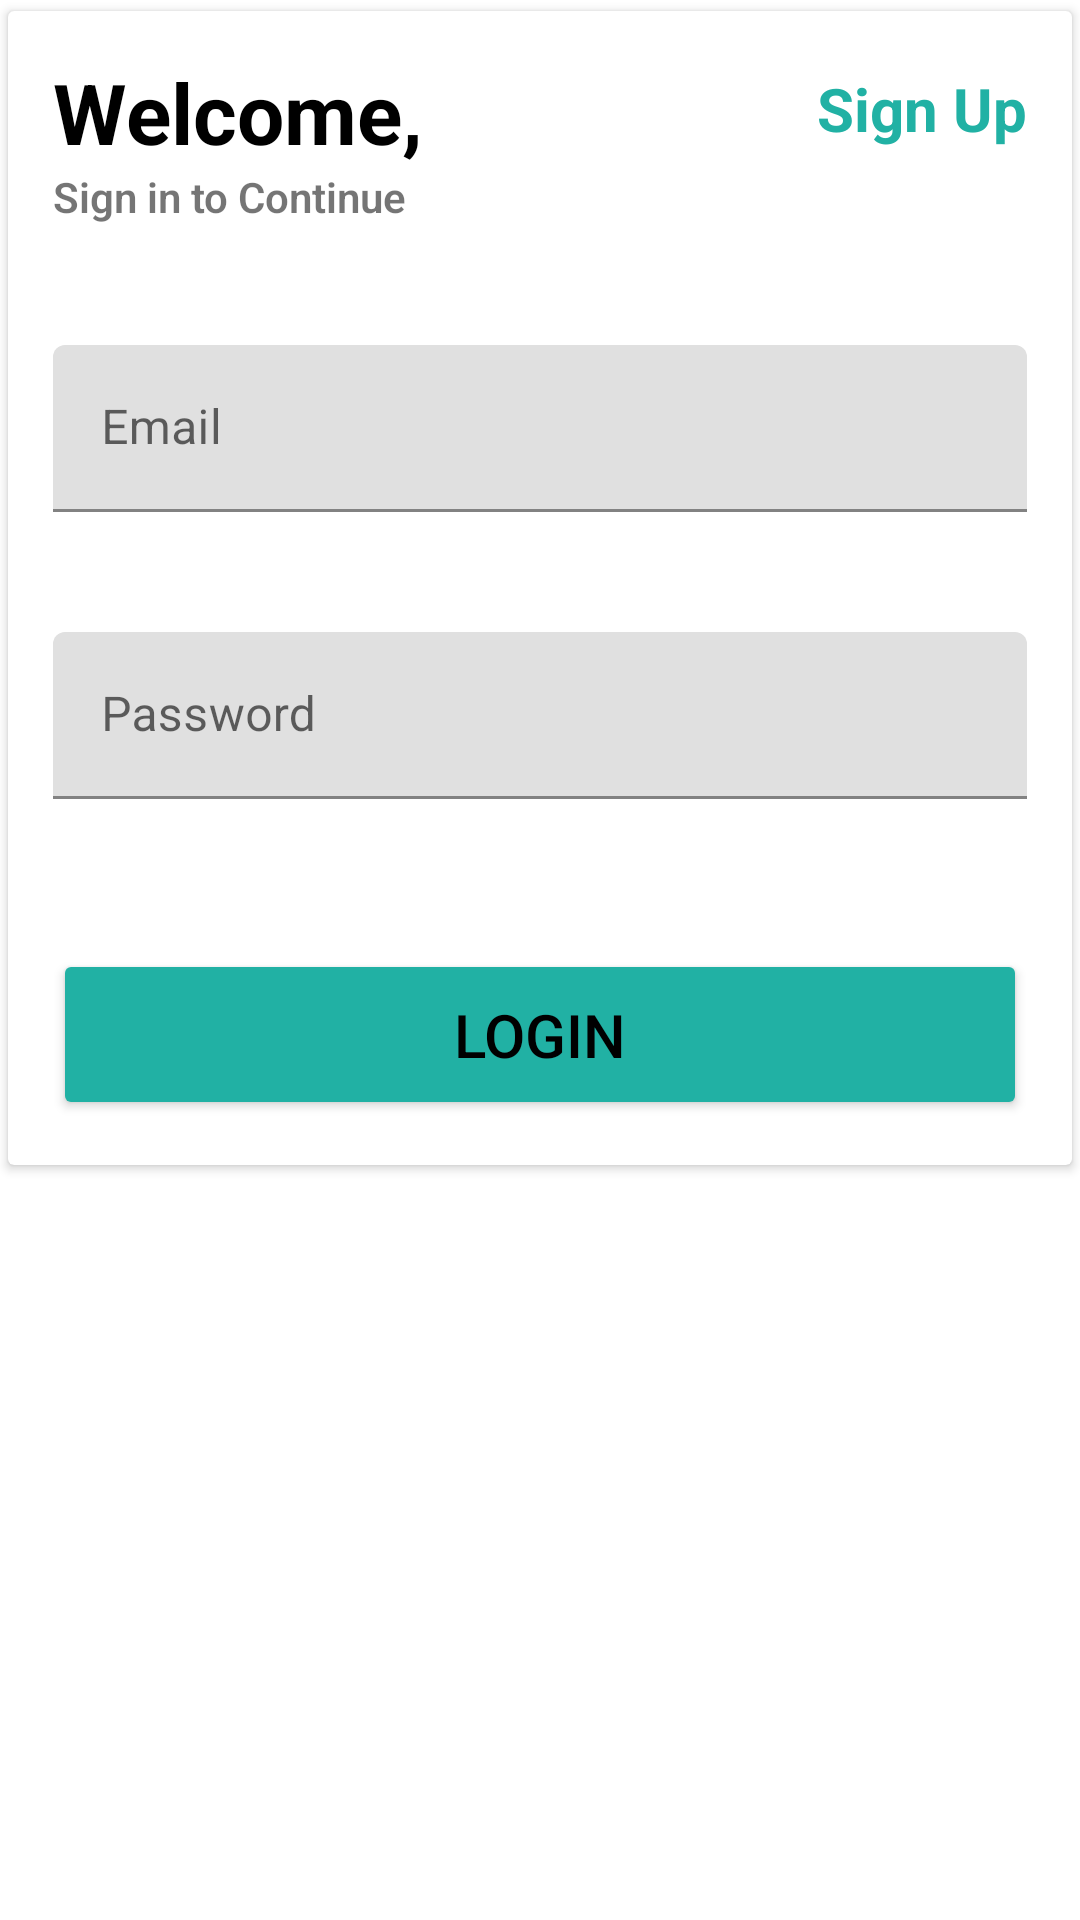

Layout XML and referenced resources for this Android screen:
<!-- AndroidManifest.xml: application theme Theme.DatabaseLogin -->
<!-- res/layout/activity_login.xml -->
<?xml version="1.0" encoding="utf-8"?>
<RelativeLayout xmlns:android="http://schemas.android.com/apk/res/android"
    xmlns:app="http://schemas.android.com/apk/res-auto"
    xmlns:tools="http://schemas.android.com/tools"
    android:layout_width="match_parent"
    android:layout_height="match_parent"
    tools:context=".Login">

    <androidx.cardview.widget.CardView
        android:layout_width="match_parent"
        android:layout_height="wrap_content"
        app:cardUseCompatPadding="true"
        android:elevation="4dp"
        >


        <LinearLayout
            android:layout_width="match_parent"
            android:layout_height="match_parent"
            android:orientation="vertical"
            android:layout_margin="15dp"
            >
            <RelativeLayout
                android:layout_width="match_parent"
                android:layout_height="wrap_content"
                >

                <TextView
                    android:id="@+id/textView"
                    android:layout_width="wrap_content"
                    android:layout_height="wrap_content"
                    android:text="Welcome,"
                    android:textSize="28sp"
                    android:textStyle="bold"
                    android:textColor="@android:color/black"


                    />
                <TextView
                    android:id="@+id/txtsignup"
                    android:layout_width="wrap_content"
                    android:layout_height="wrap_content"
                    android:text="Sign Up"
                    android:textSize="20sp"
                    android:textStyle="bold"
                    android:textColor="#21B1A4"
                    android:layout_alignParentRight="true"
                    android:layout_marginTop="4dp"
                    android:onClick="moveToRegister"
                    />
            </RelativeLayout>
            <TextView
                android:layout_width="wrap_content"
                android:layout_height="wrap_content"
                android:text="Sign in to Continue"
                android:textStyle="bold"
                android:fontFamily="sans-serif-light"


                />

            <com.google.android.material.textfield.TextInputLayout
                android:layout_width="match_parent"
                android:layout_height="wrap_content"
                android:layout_marginTop="40dp">



                <EditText
                    android:id="@+id/ed_email"
                    android:layout_width="match_parent"
                    android:layout_height="wrap_content"
                    android:ems="10"
                    android:hint="Email"

                    />
            </com.google.android.material.textfield.TextInputLayout>

            <com.google.android.material.textfield.TextInputLayout
                android:layout_width="match_parent"
                android:layout_height="wrap_content"
                android:layout_marginTop="40dp">

                <EditText
                    android:id="@+id/ed_password"
                    android:layout_width="match_parent"
                    android:layout_height="wrap_content"
                    android:ems="10"
                    android:hint="Password"
                    android:inputType="textPassword"
                    />
            </com.google.android.material.textfield.TextInputLayout>


            <Button
                android:id="@+id/btn_login"
                android:layout_width="match_parent"
                android:layout_height="wrap_content"
                android:layout_marginTop="50dp"
                android:backgroundTint="#21B1A4"
                android:onClick="Login"
                android:padding="15dp"
                android:text="Login"
                android:textColor="@color/black"
                android:textSize="20dp" />

        </LinearLayout>
    </androidx.cardview.widget.CardView>

</RelativeLayout>
<!-- resources referenced by this layout -->
<resources>
  <style name="Theme.DatabaseLogin" parent="Theme.MaterialComponents.DayNight.DarkActionBar">
          
          <item name="colorPrimary">@color/purple_500</item>
          <item name="colorPrimaryVariant">@color/purple_700</item>
          <item name="colorOnPrimary">@color/white</item>
          
          <item name="colorSecondary">@color/teal_200</item>
          <item name="colorSecondaryVariant">@color/teal_700</item>
          <item name="colorOnSecondary">@color/black</item>
          
          <item name="android:statusBarColor" tools:targetApi="l">?attr/colorPrimaryVariant</item>
          
      </style>
  <!-- not gathered from this repository: default colours our renderer supplied (Android Studio template values) -->
  <color name="purple_500">#FF6200EE</color>
  <color name="purple_700">#FF3700B3</color>
  <color name="teal_200">#FF03DAC5</color>
  <color name="teal_700">#FF018786</color>
  <color name="black">#FF000000</color>
  <color name="white">#FFFFFFFF</color>
</resources>
